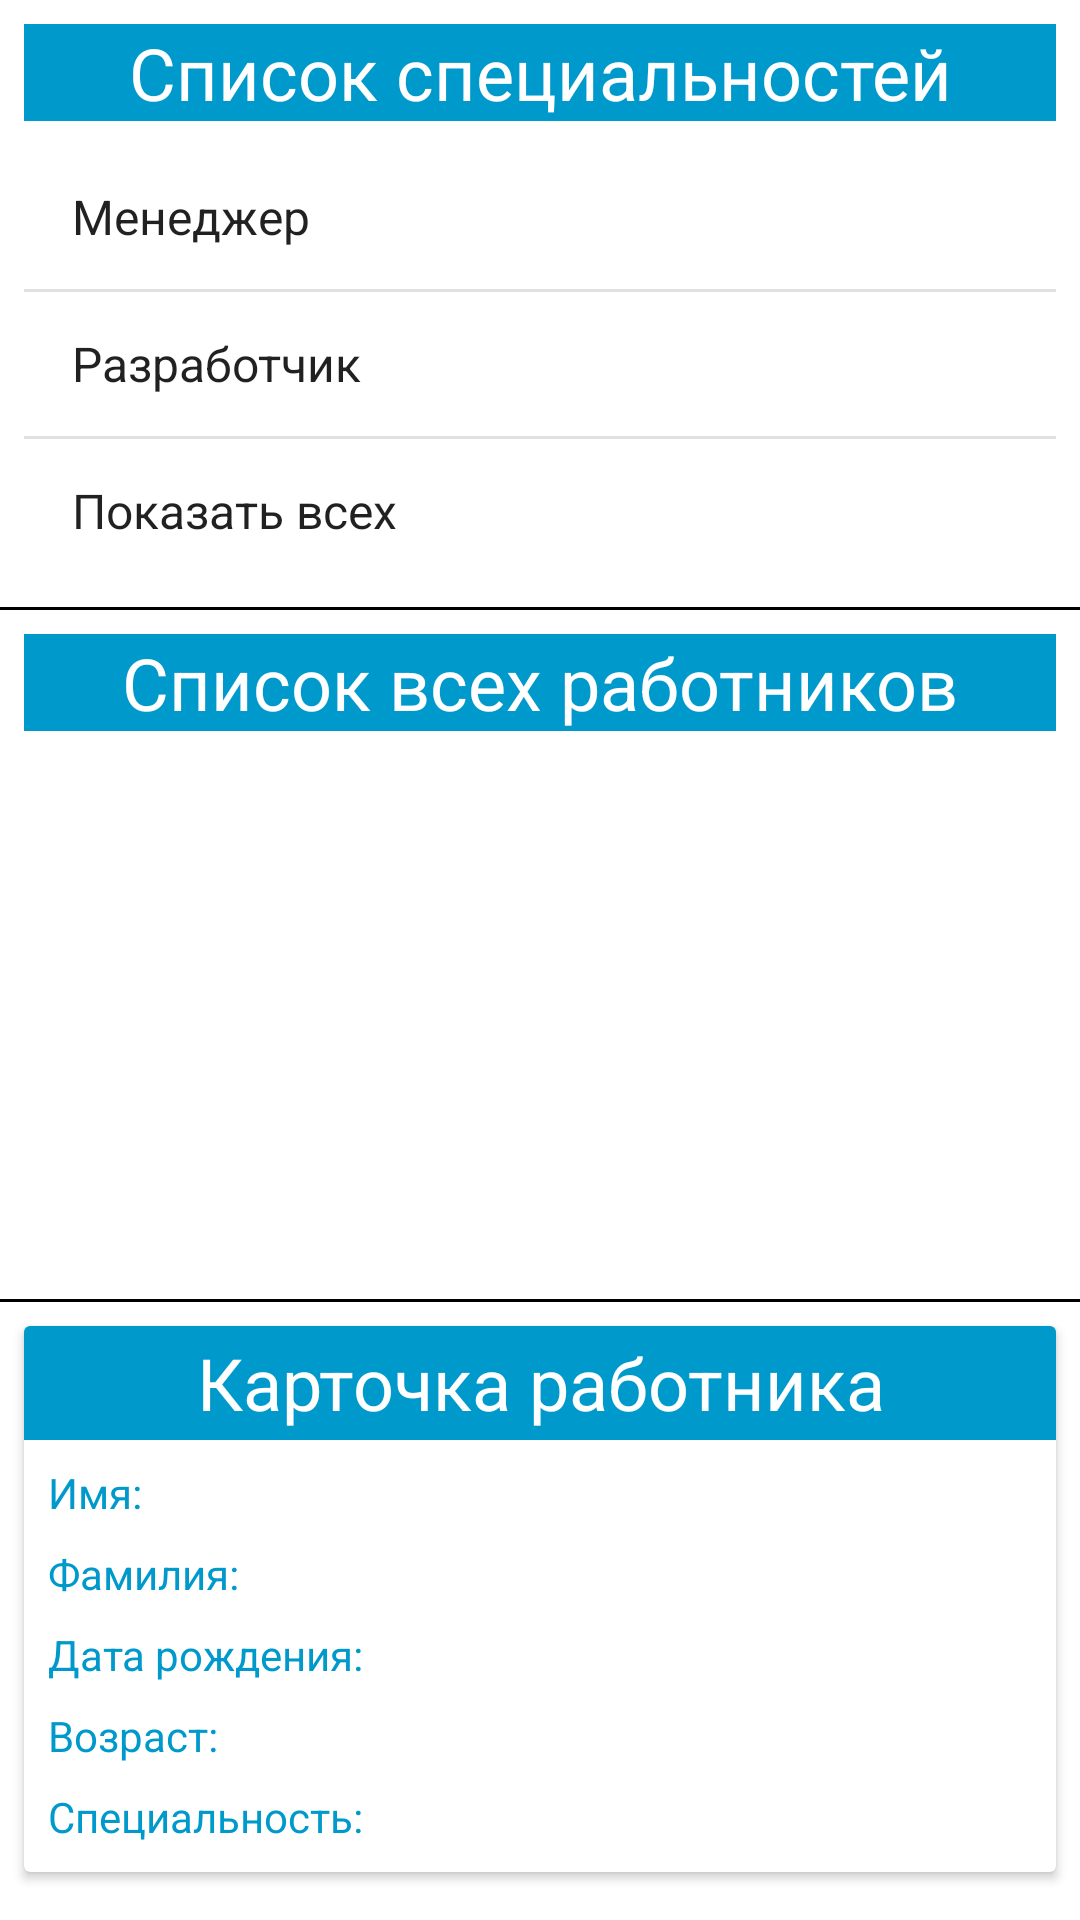

Reconstruct the res/layout file that produces this screen, plus the resources it refers to.
<!-- AndroidManifest.xml: application theme Theme.Employees -->
<!-- res/layout/activity_main.xml -->
<?xml version="1.0" encoding="utf-8"?>
<androidx.constraintlayout.widget.ConstraintLayout xmlns:android="http://schemas.android.com/apk/res/android"
    xmlns:app="http://schemas.android.com/apk/res-auto"
    xmlns:tools="http://schemas.android.com/tools"
    android:layout_width="match_parent"
    android:layout_height="match_parent"
    tools:context=".MainActivity">

    <ListView
        android:id="@+id/listViewSpecialties"
        android:layout_width="0dp"
        android:layout_height="wrap_content"
        android:layout_marginStart="8dp"

        android:layout_marginTop="8dp"
        android:layout_marginEnd="8dp"

        android:entries="@array/specialties"
        app:layout_constraintEnd_toEndOf="parent"
        app:layout_constraintStart_toStartOf="parent"
        app:layout_constraintTop_toBottomOf="@+id/textViewSpecialtyListLabel" />

    <TextView
        android:id="@+id/textViewSpecialtyListLabel"
        android:layout_width="0dp"
        android:layout_height="wrap_content"
        android:layout_marginStart="8dp"
        android:layout_marginTop="8dp"
        android:layout_marginEnd="8dp"
        android:background="@android:color/holo_blue_dark"
        android:gravity="center|center_vertical"
        android:text="@string/specialty_list_label"
        android:textColor="@color/white"
        android:textSize="24sp"
        app:layout_constraintEnd_toEndOf="parent"
        app:layout_constraintStart_toStartOf="parent"
        app:layout_constraintTop_toTopOf="parent" />

    <TextView
        android:id="@+id/textViewEmployeeListLabel"
        android:layout_width="0dp"
        android:layout_height="wrap_content"
        android:layout_marginStart="8dp"
        android:layout_marginTop="8dp"
        android:layout_marginEnd="8dp"
        android:background="@android:color/holo_blue_dark"
        android:gravity="center|center_vertical"
        android:text="@string/all_specialties_list"
        android:textColor="@color/white"
        android:textSize="24sp"
        app:layout_constraintEnd_toEndOf="parent"
        app:layout_constraintHorizontal_bias="0.0"
        app:layout_constraintStart_toStartOf="parent"
        app:layout_constraintTop_toBottomOf="@+id/textViewLine1" />

    <androidx.recyclerview.widget.RecyclerView
        android:id="@+id/recyclerViewSpecialty"
        android:layout_width="0dp"
        android:layout_height="0dp"
        android:layout_marginStart="8dp"
        android:layout_marginTop="8dp"
        android:layout_marginEnd="8dp"
        android:layout_marginBottom="8dp"
        app:layout_constraintBottom_toTopOf="@+id/textViewLine2"
        app:layout_constraintEnd_toEndOf="parent"
        app:layout_constraintHorizontal_bias="0.0"
        app:layout_constraintStart_toStartOf="parent"
        app:layout_constraintTop_toBottomOf="@+id/textViewEmployeeListLabel" />

    <TextView
        android:id="@+id/textViewLine1"
        android:layout_width="0dp"
        android:layout_height="1dp"
        android:layout_marginTop="8dp"
        android:background="@color/black"
        app:layout_constraintEnd_toEndOf="parent"
        app:layout_constraintHorizontal_bias="0.0"
        app:layout_constraintStart_toStartOf="parent"
        app:layout_constraintTop_toBottomOf="@+id/listViewSpecialties" />

    <TextView
        android:id="@+id/textViewLine2"
        android:layout_width="0dp"
        android:layout_height="1dp"
        android:layout_marginBottom="8dp"
        android:background="@color/black"
        app:layout_constraintBottom_toTopOf="@+id/cardView"
        app:layout_constraintEnd_toEndOf="parent"
        app:layout_constraintHorizontal_bias="0.0"
        app:layout_constraintStart_toStartOf="parent" />

    <androidx.cardview.widget.CardView
        android:id="@+id/cardView"
        android:layout_width="0dp"
        android:layout_height="wrap_content"
        android:layout_marginStart="8dp"
        android:layout_marginEnd="8dp"
        android:layout_marginBottom="16dp"
        app:layout_constraintBottom_toBottomOf="parent"
        app:layout_constraintEnd_toEndOf="parent"
        app:layout_constraintStart_toStartOf="parent">

        <androidx.constraintlayout.widget.ConstraintLayout
            android:layout_width="match_parent"
            android:layout_height="wrap_content"
            android:paddingBottom="8dp">

            <TextView
                android:id="@+id/textViewEmployeeCard"
                android:layout_width="0dp"
                android:layout_height="38dp"
                android:background="@android:color/holo_blue_dark"
                android:gravity="center|center_vertical"
                android:text="@string/employee_card"
                android:textColor="@color/white"
                android:textSize="24sp"
                app:layout_constraintEnd_toEndOf="parent"
                app:layout_constraintStart_toStartOf="parent"
                app:layout_constraintTop_toTopOf="parent" />

            <androidx.constraintlayout.widget.Guideline
                android:id="@+id/guidelineEmployeeCard"
                android:layout_width="wrap_content"
                android:layout_height="wrap_content"
                android:orientation="vertical"
                app:layout_constraintGuide_percent="0.35" />

            <TextView
                android:id="@+id/textViewFirstNameLabel"
                style="@style/LabelStyle"
                android:layout_width="wrap_content"
                android:layout_height="wrap_content"
                android:layout_marginStart="8dp"
                android:layout_marginTop="8dp"
                android:text="@string/name_label"
                app:layout_constraintStart_toStartOf="parent"
                app:layout_constraintTop_toBottomOf="@+id/textViewEmployeeCard" />

            <TextView
                android:id="@+id/textViewFirstName"
                android:layout_width="wrap_content"
                android:layout_height="wrap_content"
                android:layout_marginTop="8dp"
                app:layout_constraintStart_toStartOf="@+id/guidelineEmployeeCard"
                app:layout_constraintTop_toBottomOf="@+id/textViewEmployeeCard" />

            <TextView
                android:id="@+id/textViewLastNameLabel"
                style="@style/LabelStyle"
                android:layout_width="wrap_content"
                android:layout_height="wrap_content"
                android:layout_marginStart="8dp"
                android:layout_marginTop="8dp"
                android:text="@string/last_name_label"
                app:layout_constraintStart_toStartOf="parent"
                app:layout_constraintTop_toBottomOf="@+id/textViewFirstNameLabel" />

            <TextView
                android:id="@+id/textViewLastName"
                android:layout_width="wrap_content"
                android:layout_height="wrap_content"
                android:layout_marginTop="8dp"
                app:layout_constraintStart_toStartOf="@+id/guidelineEmployeeCard"
                app:layout_constraintTop_toBottomOf="@+id/textViewFirstName" />

            <TextView
                android:id="@+id/textViewBirthdayLabel"
                style="@style/LabelStyle"
                android:layout_width="wrap_content"
                android:layout_height="wrap_content"
                android:layout_marginStart="8dp"
                android:layout_marginTop="8dp"
                android:text="@string/birth_date_label"
                app:layout_constraintStart_toStartOf="parent"
                app:layout_constraintTop_toBottomOf="@+id/textViewLastNameLabel" />

            <TextView
                android:id="@+id/textViewBirthday"
                android:layout_width="wrap_content"
                android:layout_height="wrap_content"
                android:layout_marginTop="8dp"
                app:layout_constraintStart_toStartOf="@+id/guidelineEmployeeCard"
                app:layout_constraintTop_toBottomOf="@+id/textViewLastName" />

            <ImageView
                android:id="@+id/imageViewAvatar"
                android:layout_width="120dp"
                android:layout_height="120dp"
                android:layout_marginTop="8dp"
                android:layout_marginEnd="8dp"
                android:layout_marginBottom="8dp"
                android:contentDescription="@string/employee_picture"
                app:layout_constraintBottom_toBottomOf="parent"
                app:layout_constraintEnd_toEndOf="parent"
                app:layout_constraintTop_toBottomOf="@+id/textViewEmployeeCard"
                tools:srcCompat="@tools:sample/avatars" />

            <TextView
                android:id="@+id/textViewAgeLabel"
                style="@style/LabelStyle"
                android:layout_width="wrap_content"
                android:layout_height="wrap_content"
                android:layout_marginStart="8dp"
                android:layout_marginTop="8dp"
                android:text="@string/age_label"
                app:layout_constraintStart_toStartOf="parent"
                app:layout_constraintTop_toBottomOf="@+id/textViewBirthdayLabel" />

            <TextView
                android:id="@+id/textViewAge"
                android:layout_width="wrap_content"
                android:layout_height="wrap_content"
                android:layout_marginTop="8dp"
                app:layout_constraintStart_toStartOf="@+id/guidelineEmployeeCard"
                app:layout_constraintTop_toBottomOf="@+id/textViewBirthday" />

            <TextView
                android:id="@+id/textViewSpecialtyNameLabel"
                style="@style/LabelStyle"
                android:layout_width="wrap_content"
                android:layout_height="wrap_content"
                android:layout_marginStart="8dp"
                android:layout_marginTop="8dp"
                android:text="@string/specialty_label"
                app:layout_constraintStart_toStartOf="parent"
                app:layout_constraintTop_toBottomOf="@+id/textViewAgeLabel" />

            <TextView
                android:id="@+id/textViewSpecialtyName"
                android:layout_width="wrap_content"
                android:layout_height="wrap_content"
                android:layout_marginTop="8dp"
                app:layout_constraintStart_toStartOf="@+id/guidelineEmployeeCard"
                app:layout_constraintTop_toBottomOf="@+id/textViewAge" />

        </androidx.constraintlayout.widget.ConstraintLayout>
    </androidx.cardview.widget.CardView>
</androidx.constraintlayout.widget.ConstraintLayout>
<!-- resources referenced by this layout -->
<resources>
  <string-array name="specialties">
          <item>Менеджер</item>
          <item>Разработчик</item>
          <item>Показать всех</item>
      </string-array>
  <color name="black">#FF000000</color>
  <color name="white">#FFFFFFFF</color>
  <string name="age_label">Возраст:</string>
  <string name="all_specialties_list">Список всех работников</string>
  <string name="birth_date_label">Дата рождения:</string>
  <string name="employee_card">Карточка работника</string>
  <string name="employee_picture">Фото работника</string>
  <string name="last_name_label">Фамилия:</string>
  <string name="name_label">Имя:</string>
  <string name="specialty_label">Специальность:</string>
  <string name="specialty_list_label">Список специальностей</string>
  <style name="LabelStyle">
          <item name="android:textColor">@android:color/holo_blue_dark</item>
      </style>
  <style name="Theme.Employees" parent="Theme.MaterialComponents.DayNight.DarkActionBar">
          
          <item name="colorPrimary">@color/purple_500</item>
          <item name="colorPrimaryVariant">@color/purple_700</item>
          <item name="colorOnPrimary">@color/white</item>
          
          <item name="colorSecondary">@color/teal_200</item>
          <item name="colorSecondaryVariant">@color/teal_700</item>
          <item name="colorOnSecondary">@color/black</item>
          
          <item name="android:statusBarColor" tools:targetApi="l">?attr/colorPrimaryVariant</item>
          
      </style>
  <color name="purple_500">#FF6200EE</color>
  <color name="purple_700">#FF3700B3</color>
  <color name="teal_200">#FF03DAC5</color>
  <color name="teal_700">#FF018786</color>
</resources>
